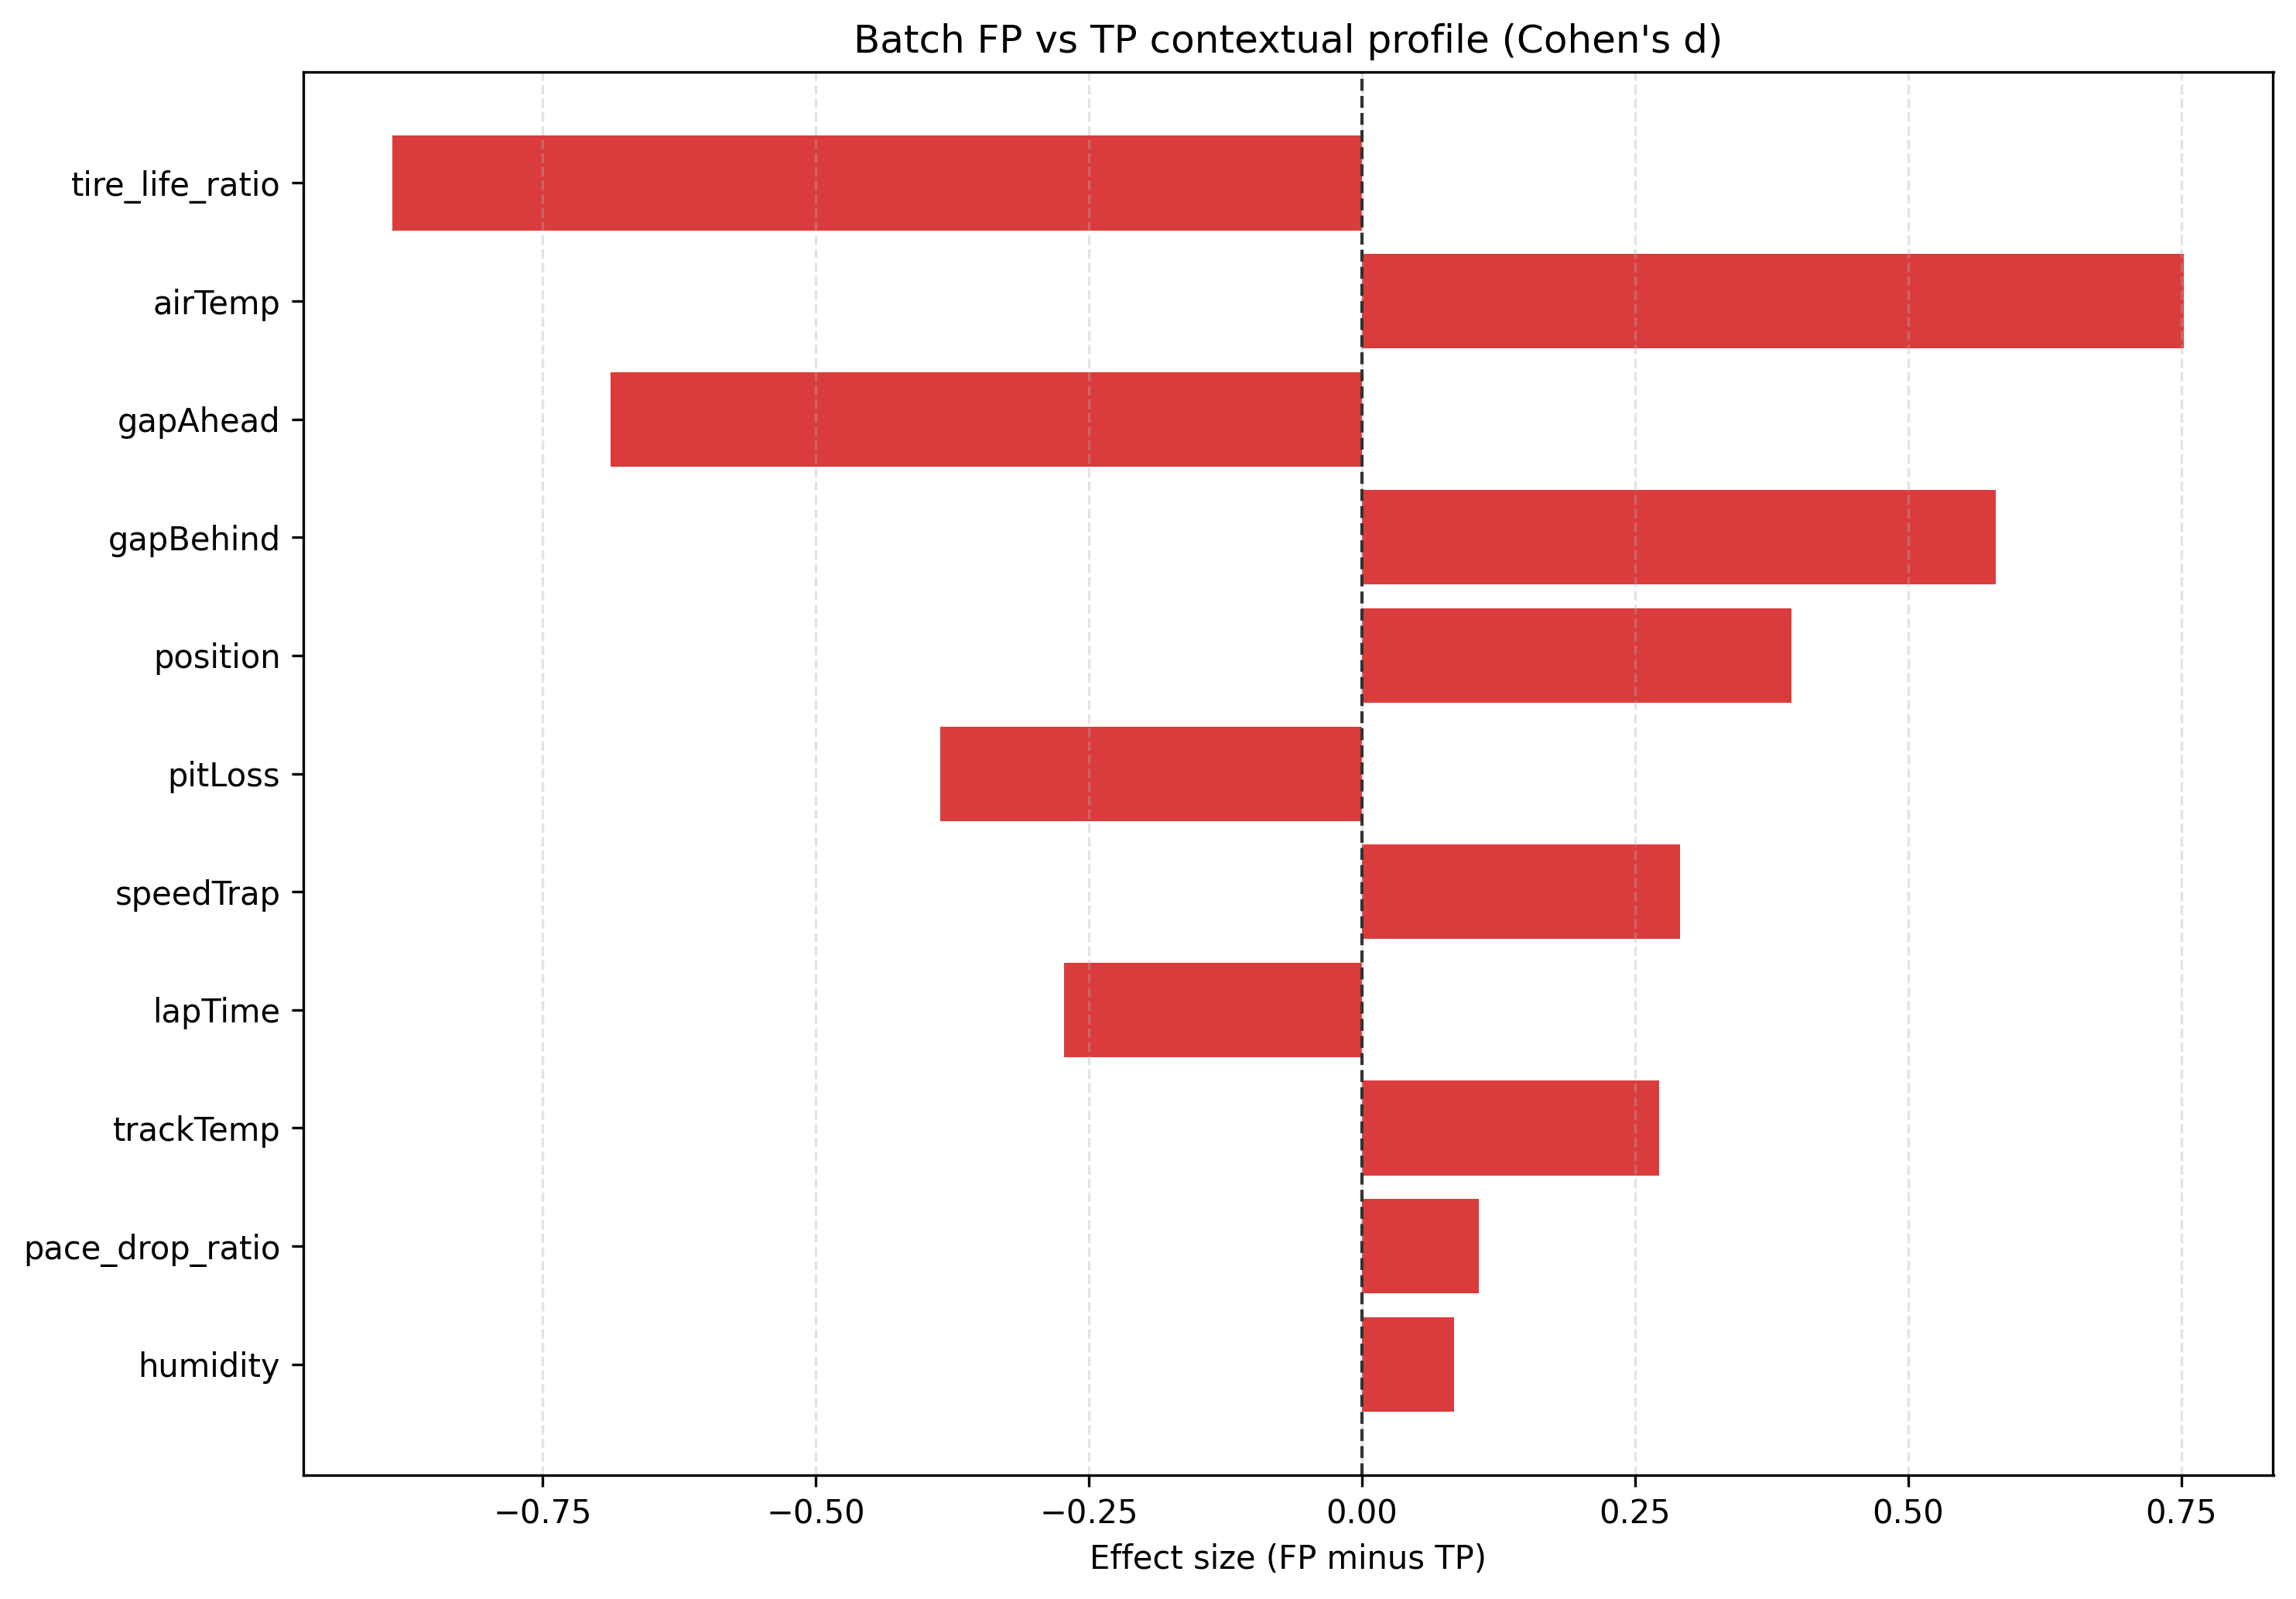

Data behind this chart, as committed beside it:
feature, class, n, mean, median, std, p10, p90
tire_life_ratio, TP, 95, 0.8306, 0.675, 0.4397, 0.4333, 1.717
tire_life_ratio, FP, 7, 0.5405, 0.5333, 0.1425, 0.3733, 0.7133
pace_drop_ratio, TP, 95, 1.011, 1.009, 0.008689, 1.002, 1.02
pace_drop_ratio, FP, 7, 1.012, 1.014, 0.008772, 1.001, 1.022
lapTime, TP, 95, 84.56, 78.0, 13.93, 70.62, 101.8
lapTime, FP, 7, 81.23, 76.59, 10.3, 71.25, 93.14
trackTemp, TP, 95, 30.89, 31.0, 5.697, 24.46, 35.78
trackTemp, FP, 7, 32.17, 31.2, 3.475, 28.5, 36.84
airTemp, TP, 95, 21.66, 22.4, 3.926, 17.3, 27.16
airTemp, FP, 7, 24.97, 22.8, 4.841, 20.42, 31.5
humidity, TP, 95, 55.46, 53.0, 11.57, 42.8, 68.0
humidity, FP, 7, 56.71, 53.0, 17.6, 39.0, 75.4
speedTrap, TP, 95, 297.4, 297.0, 10.5, 287.0, 309.6
speedTrap, FP, 7, 300.0, 302.0, 6.824, 290.4, 306.2
gapAhead, TP, 95, 257.4, 22.92, 389.9, 1.507, 999.0
gapAhead, FP, 7, 64.02, 6.013, 78, 2.269, 182.1
gapBehind, TP, 95, 54.25, 7.786, 84.81, 0.6716, 183.6
gapBehind, FP, 7, 196.3, 11.17, 335.8, 3.13, 512.4
position, TP, 95, 5.137, 3.0, 4.506, 1.0, 11.6
position, FP, 7, 7.143, 4.0, 5.642, 2.6, 15
pitLoss, TP, 95, 21.97, 21.5, 1.029, 21.0, 23.5
pitLoss, FP, 7, 21.64, 21.5, 0.6389, 21.0, 22.5
